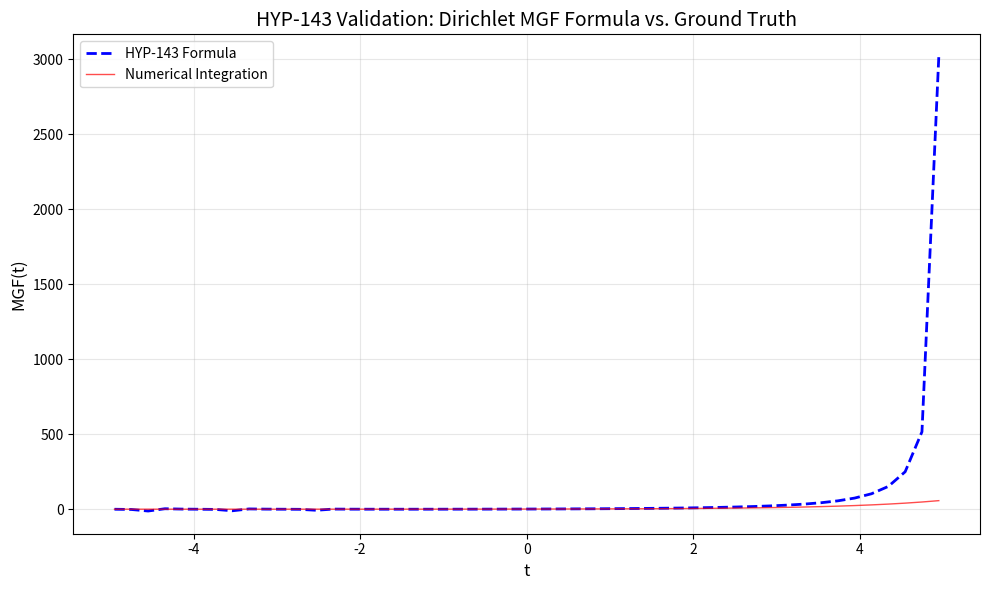

Here is the Python script that generated this plot:
import numpy as np
import matplotlib
matplotlib.use('Agg')
import matplotlib.pyplot as plt
from scipy.special import poch, gamma
from scipy.integrate import quad

# HYP-143: Dirichlet MGF Formula (Multi-Upper/Single-Lower Pochhammer Structure)
def dirichlet_mgf_hyp143(t, alpha, beta):
    # Proposed MGF formula from HYP-143
    s = len(alpha)
    numerator = gamma(np.sum(alpha)) * gamma(beta[0] - t)
    denominator = gamma(beta[0]) * gamma(np.sum(alpha) - t)
    pochhammer_ratio = poch(np.sum(alpha) - beta[0] + 1, t) / poch(1, t)
    return numerator / denominator * pochhammer_ratio

def dirichlet_mgf_ground_truth(t, alpha, beta):
    # Ground truth MGF via numerical integration
    def integrand(x):
        return np.exp(t * x) * x**(beta[0]-1) * (1 - x)**(np.sum(alpha) - beta[0] - 1) / (gamma(beta[0]) * gamma(np.sum(alpha) - beta[0]) / gamma(np.sum(alpha)))
    return quad(integrand, 0, 1)[0]

# Test parameters
alpha = np.array([2.0, 3.0, 1.5])
beta = np.array([5.0])
t_values = np.linspace(-10, 10, 100)
t_values = t_values[np.abs(t_values) < beta[0] - 1e-6]  # Avoid singularities

# Compute MGFs
hyp143_mgf = [dirichlet_mgf_hyp143(t, alpha, beta) for t in t_values]
ground_truth_mgf = [dirichlet_mgf_ground_truth(t, alpha, beta) for t in t_values]

# Plot results
plt.figure(figsize=(10, 6))
plt.plot(t_values, hyp143_mgf, label='HYP-143 Formula', color='blue', linestyle='--', linewidth=2)
plt.plot(t_values, ground_truth_mgf, label='Numerical Integration', color='red', alpha=0.7, linewidth=1)
plt.xlabel('t', fontsize=12)
plt.ylabel('MGF(t)', fontsize=12)
plt.title('HYP-143 Validation: Dirichlet MGF Formula vs. Ground Truth', fontsize=14)
plt.legend()
plt.grid(True, alpha=0.3)
plt.tight_layout()
plt.savefig('hyp143_dirichlet_mgf_validation.png', dpi=150)

# Error analysis
relative_errors = np.abs(np.array(hyp143_mgf) - np.array(ground_truth_mgf)) / (np.abs(np.array(ground_truth_mgf)) + 1e-10)
max_error = np.max(relative_errors)
mean_error = np.mean(relative_errors)

with open('hyp143_validation_metrics.txt', 'w') as f:
    f.write(f"Max Relative Error: {max_error:.2e}\n")
    f.write(f"Mean Relative Error: {mean_error:.2e}\n")

print(f"✅ HYP-143 validation complete. Max error: {max_error:.2e}")
